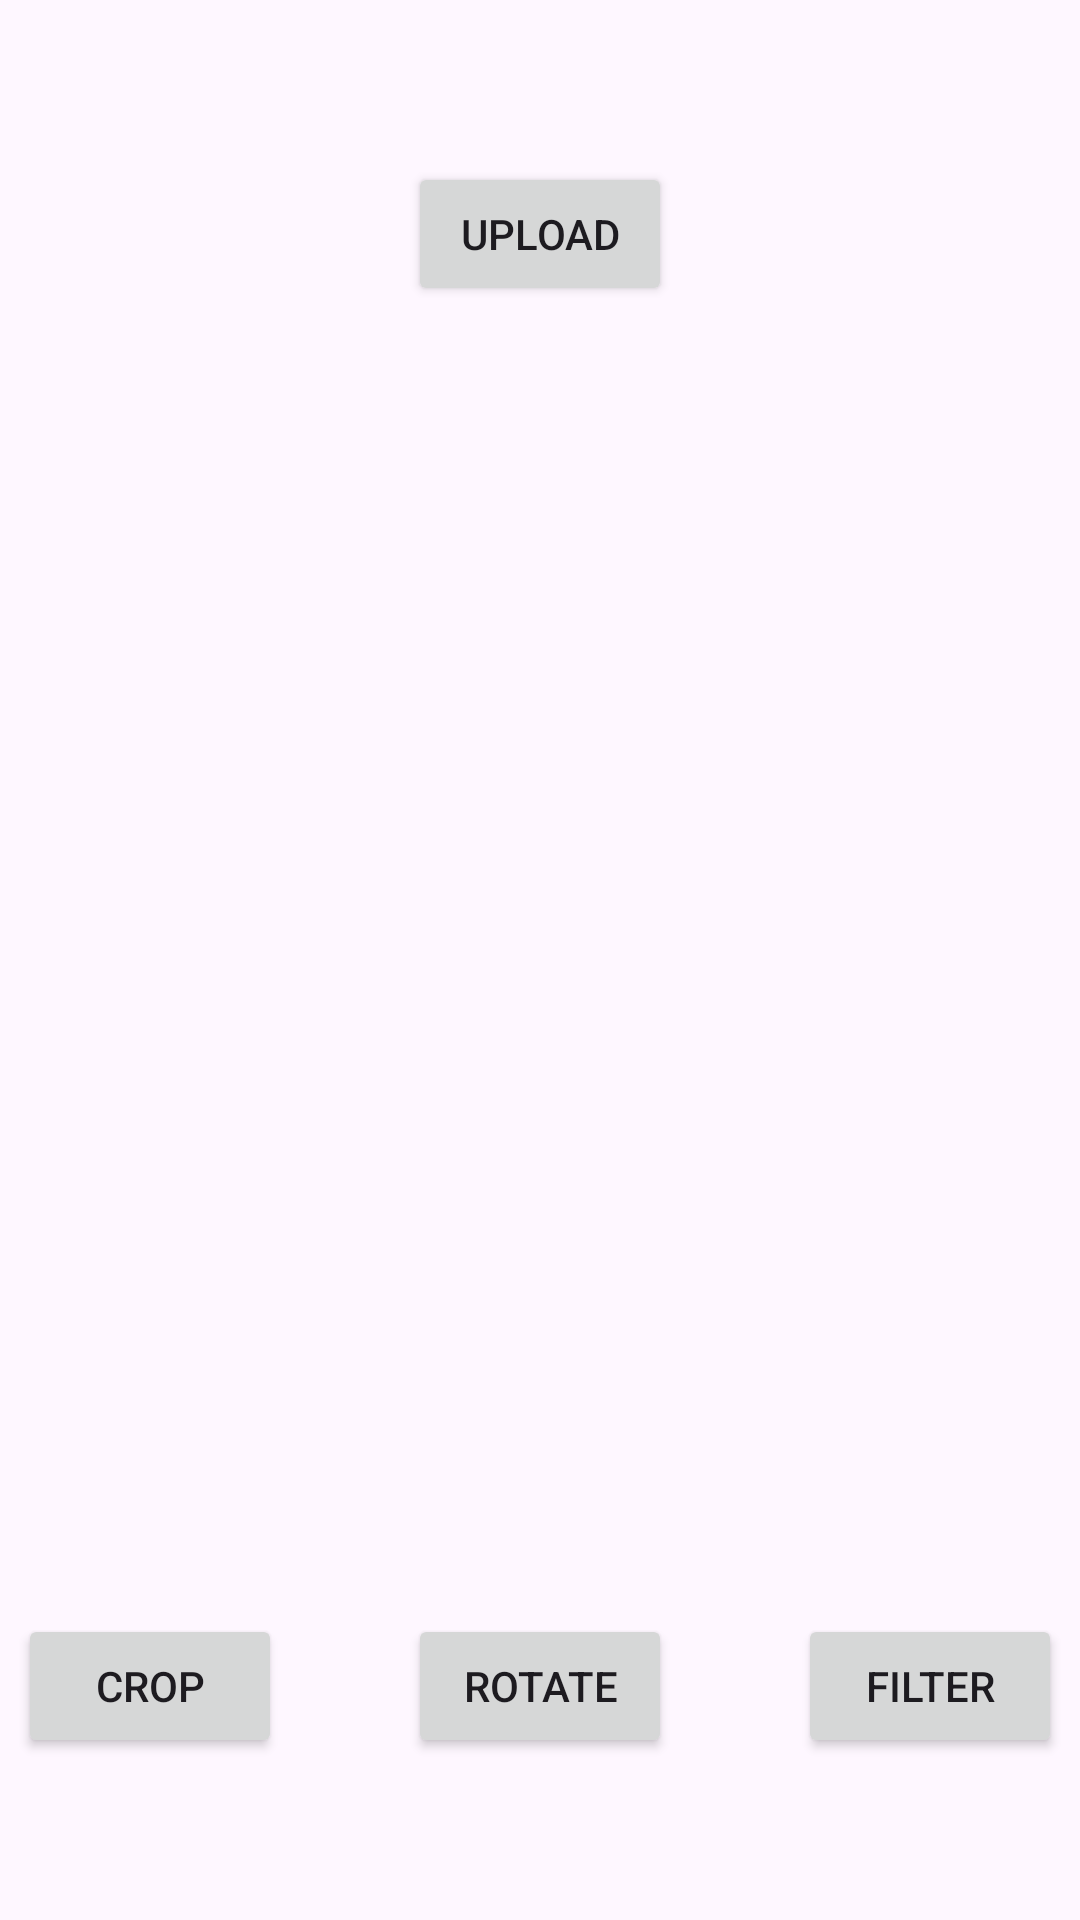

The Android layout XML behind this screen, and the referenced resources:
<!-- AndroidManifest.xml: application theme Theme.PDFy -->
<!-- res/layout/image_processing.xml -->
<?xml version="1.0" encoding="utf-8"?>
<androidx.constraintlayout.widget.ConstraintLayout xmlns:android="http://schemas.android.com/apk/res/android"
    xmlns:app="http://schemas.android.com/apk/res-auto"
    xmlns:tools="http://schemas.android.com/tools"
    android:layout_width="match_parent"
    android:layout_height="match_parent">

    <Button
        android:id="@+id/upload"
        android:layout_width="wrap_content"
        android:layout_height="wrap_content"
        android:text="Upload"
        app:layout_constraintBottom_toTopOf="@+id/imageView2"
        app:layout_constraintEnd_toEndOf="parent"
        app:layout_constraintStart_toStartOf="parent"
        app:layout_constraintTop_toTopOf="parent" />

    <ImageView
        android:id="@+id/imageView2"
        android:layout_width="348dp"
        android:layout_height="328dp"
        app:layout_constraintBottom_toBottomOf="parent"
        app:layout_constraintEnd_toEndOf="@+id/upload"
        app:layout_constraintHorizontal_bias="0.501"
        app:layout_constraintStart_toStartOf="@+id/upload"
        app:layout_constraintTop_toTopOf="parent"
        app:srcCompat="@drawable/ic_launcher_background" />

    <Button
        android:id="@+id/crop"
        android:layout_width="wrap_content"
        android:layout_height="wrap_content"
        android:text="Crop"
        app:layout_constraintBottom_toBottomOf="parent"
        app:layout_constraintStart_toStartOf="@+id/imageView2"
        app:layout_constraintTop_toBottomOf="@+id/imageView2" />

    <Button
        android:id="@+id/filter"
        android:layout_width="wrap_content"
        android:layout_height="wrap_content"
        android:text="Filter"
        app:layout_constraintBottom_toBottomOf="parent"
        app:layout_constraintEnd_toEndOf="@+id/imageView2"
        app:layout_constraintTop_toBottomOf="@+id/imageView2" />

    <Button
        android:id="@+id/rotate"
        android:layout_width="wrap_content"
        android:layout_height="wrap_content"
        android:text="Rotate"
        app:layout_constraintBottom_toBottomOf="parent"
        app:layout_constraintEnd_toEndOf="parent"
        app:layout_constraintStart_toStartOf="parent"
        app:layout_constraintTop_toBottomOf="@+id/imageView2" />
</androidx.constraintlayout.widget.ConstraintLayout>
<!-- resources referenced by this layout -->
<resources>
  <style name="Theme.PDFy" parent="Base.Theme.PDFy" />
  <style name="Base.Theme.PDFy" parent="Theme.Material3.DayNight.NoActionBar">
          
          
      </style>
</resources>
